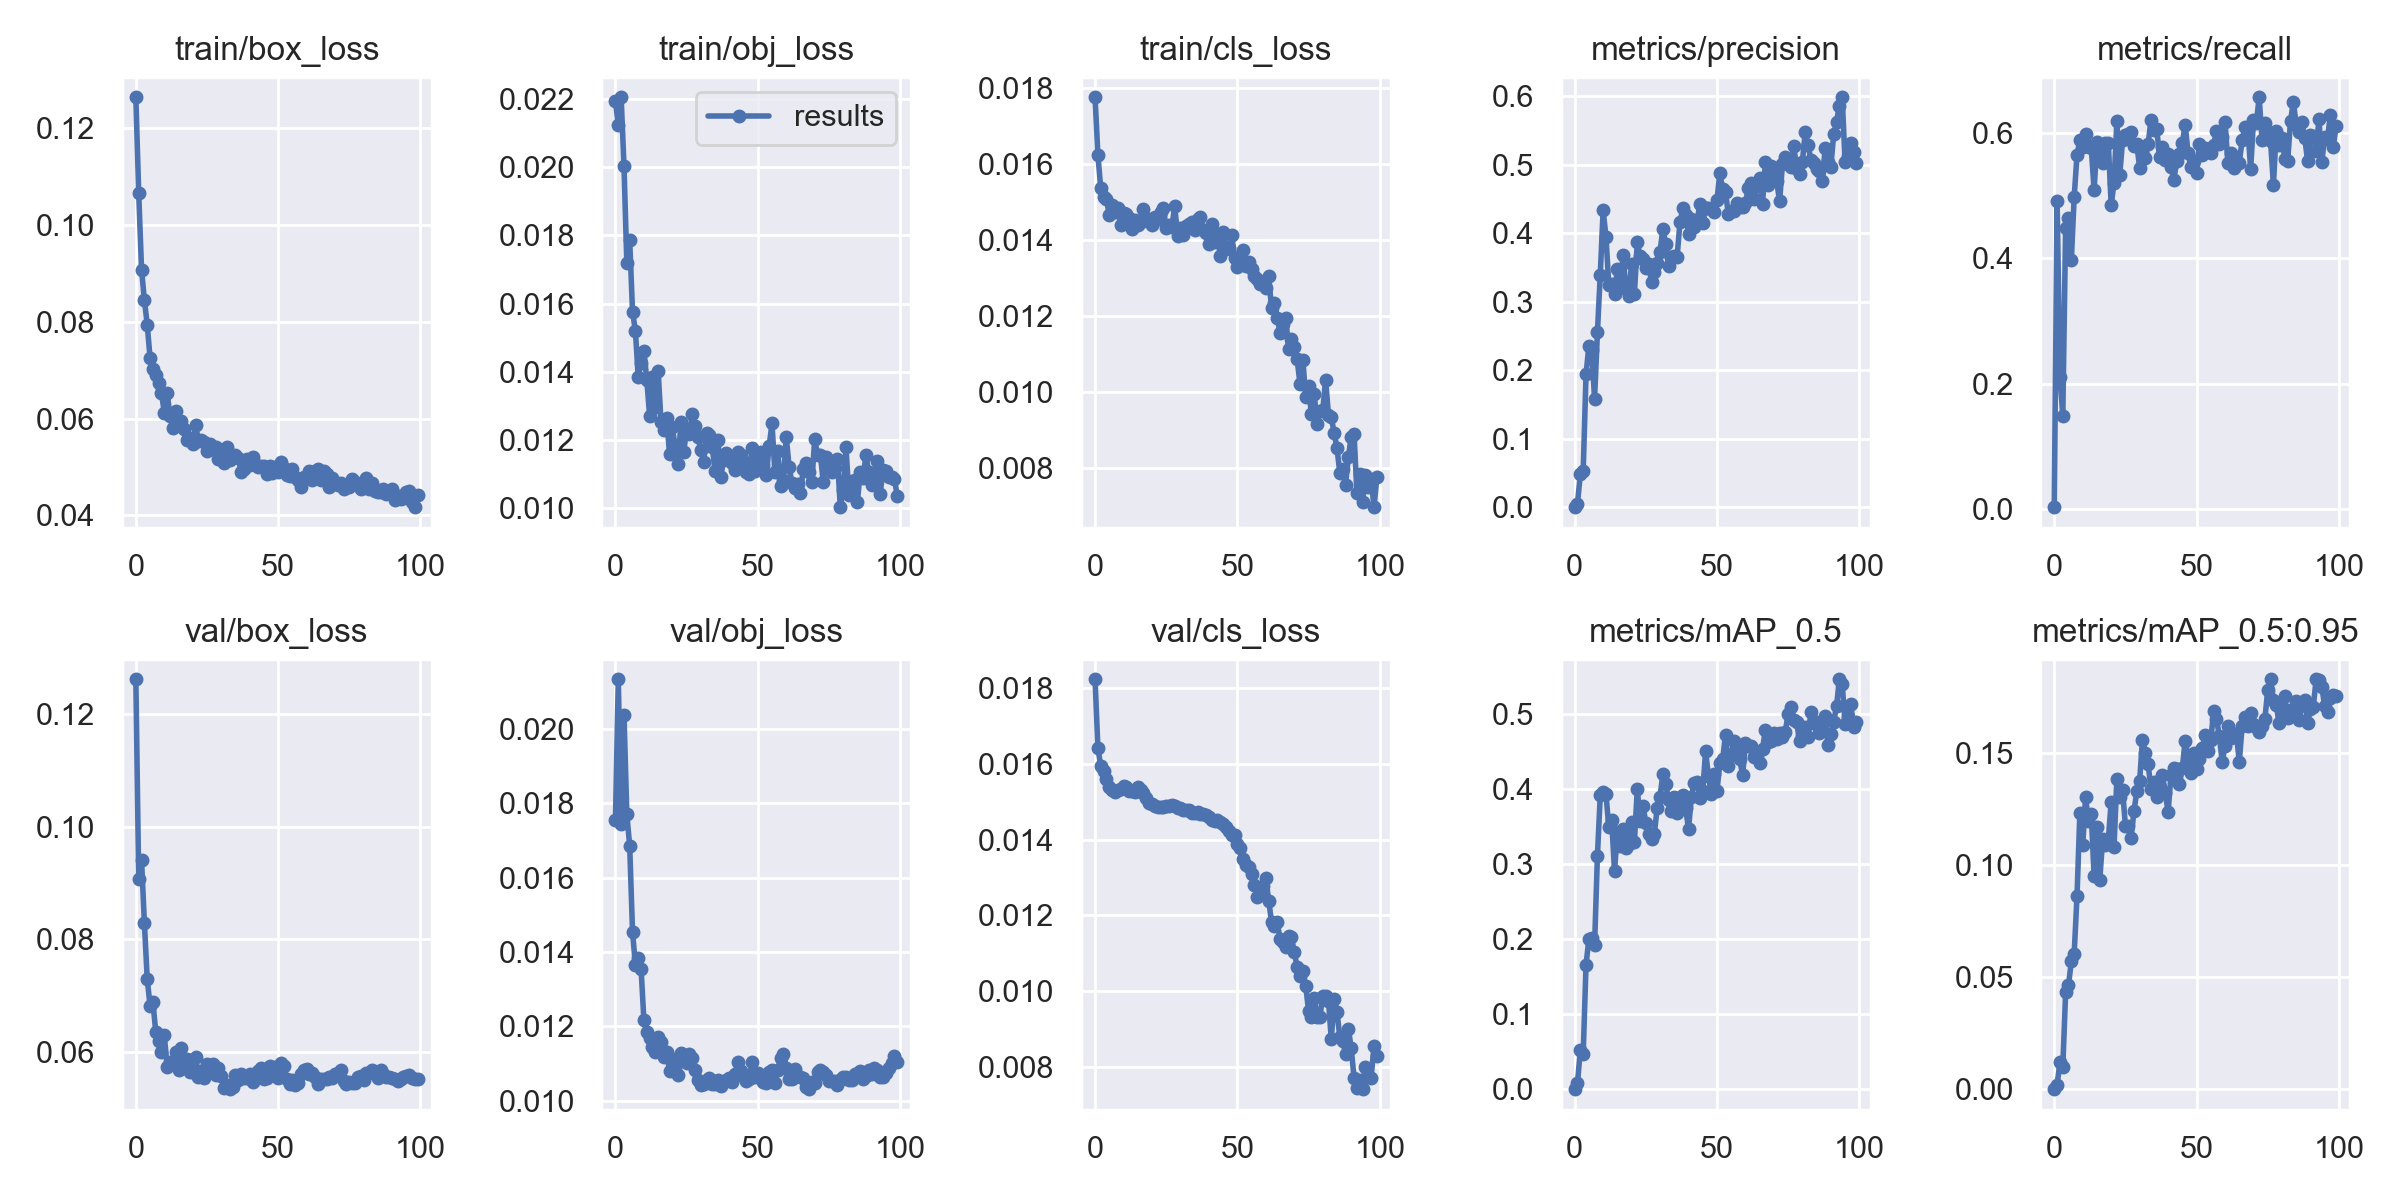

Values plotted in this chart, from the file beside it:
epoch, train/box_loss, train/obj_loss, train/cls_loss, metrics/precision, metrics/recall, metrics/mAP_0.5, metrics/mAP_0.5:0.95, val/box_loss, val/obj_loss, val/cls_loss, x/lr0, x/lr1, x/lr2
0, 0.1264, 0.02193, 0.01775, 4.2456e-05, 0.003106, 2.2278e-05, 2.2278e-06, 0.1262, 0.01755, 0.01823, 0.0784, 0.0024, 0.0024
1, 0.1067, 0.02122, 0.01623, 0.005275, 0.4911, 0.007864, 0.001859, 0.09063, 0.02132, 0.01642, 0.05586, 0.004856, 0.004856
2, 0.09078, 0.02204, 0.01535, 0.04892, 0.2112, 0.05271, 0.01199, 0.09403, 0.01744, 0.01595, 0.03327, 0.007267, 0.007267
3, 0.08446, 0.02003, 0.01513, 0.05273, 0.1491, 0.04694, 0.009906, 0.08284, 0.02037, 0.0158, 0.01063, 0.009633, 0.009633
4, 0.07939, 0.01719, 0.01508, 0.1942, 0.4492, 0.1658, 0.04313, 0.07286, 0.01769, 0.01561, 0.00964, 0.00964, 0.00964
5, 0.07246, 0.01786, 0.01464, 0.2355, 0.4652, 0.2, 0.04627, 0.06811, 0.01685, 0.0154, 0.00964, 0.00964, 0.00964
6, 0.0703, 0.01576, 0.01491, 0.2291, 0.3969, 0.201, 0.05709, 0.06877, 0.01454, 0.01532, 0.00955, 0.00955, 0.00955
7, 0.06897, 0.0152, 0.01472, 0.1585, 0.4979, 0.1922, 0.06046, 0.06345, 0.01366, 0.01526, 0.00946, 0.00946, 0.00946
8, 0.06742, 0.01384, 0.01484, 0.2553, 0.5655, 0.3109, 0.08633, 0.06185, 0.01384, 0.01532, 0.00937, 0.00937, 0.00937
9, 0.06527, 0.01425, 0.01438, 0.3397, 0.5883, 0.3915, 0.1232, 0.05998, 0.01355, 0.01534, 0.00928, 0.00928, 0.00928
10, 0.0612, 0.01462, 0.01471, 0.4336, 0.5779, 0.3954, 0.1088, 0.06286, 0.01216, 0.01542, 0.00919, 0.00919, 0.00919
11, 0.06534, 0.01377, 0.01467, 0.3952, 0.5984, 0.3926, 0.1304, 0.05727, 0.01186, 0.0154, 0.0091, 0.0091, 0.0091
12, 0.06047, 0.01272, 0.01456, 0.3239, 0.5798, 0.3494, 0.1195, 0.05822, 0.01169, 0.01529, 0.00901, 0.00901, 0.00901
13, 0.05805, 0.01385, 0.01427, 0.3265, 0.5765, 0.3591, 0.1227, 0.05781, 0.01144, 0.0153, 0.00892, 0.00892, 0.00892
14, 0.06157, 0.01298, 0.01453, 0.311, 0.5089, 0.29, 0.0949, 0.05987, 0.01131, 0.01527, 0.00883, 0.00883, 0.00883
15, 0.05895, 0.01403, 0.0144, 0.348, 0.5857, 0.3426, 0.1168, 0.05679, 0.01172, 0.01538, 0.00874, 0.00874, 0.00874
16, 0.05945, 0.01253, 0.01447, 0.3202, 0.5691, 0.3244, 0.09353, 0.06069, 0.01159, 0.01532, 0.00865, 0.00865, 0.00865
17, 0.05784, 0.0123, 0.0148, 0.3683, 0.552, 0.3463, 0.1116, 0.05789, 0.01119, 0.01523, 0.00856, 0.00856, 0.00856
18, 0.05563, 0.01264, 0.01456, 0.3197, 0.5841, 0.3213, 0.1088, 0.05861, 0.01131, 0.01511, 0.00847, 0.00847, 0.00847
19, 0.0559, 0.0116, 0.01456, 0.3088, 0.5836, 0.3259, 0.1113, 0.05634, 0.01081, 0.01497, 0.00838, 0.00838, 0.00838
20, 0.05484, 0.01237, 0.0144, 0.3545, 0.4846, 0.3559, 0.1282, 0.05638, 0.01113, 0.01495, 0.00829, 0.00829, 0.00829
21, 0.05862, 0.01178, 0.01461, 0.3118, 0.5208, 0.3294, 0.1081, 0.05911, 0.01087, 0.01489, 0.0082, 0.0082, 0.0082
22, 0.0553, 0.01129, 0.01454, 0.3867, 0.6185, 0.4001, 0.1386, 0.05544, 0.01071, 0.01487, 0.00811, 0.00811, 0.00811
23, 0.0556, 0.01252, 0.01474, 0.3661, 0.5325, 0.3573, 0.1301, 0.05652, 0.01129, 0.01487, 0.00802, 0.00802, 0.00802
24, 0.05517, 0.01165, 0.01482, 0.3618, 0.5883, 0.3771, 0.1334, 0.05525, 0.01111, 0.01487, 0.00793, 0.00793, 0.00793
25, 0.05328, 0.01233, 0.01431, 0.3492, 0.5971, 0.355, 0.1176, 0.05779, 0.01102, 0.01489, 0.00784, 0.00784, 0.00784
26, 0.05466, 0.01219, 0.0144, 0.3548, 0.5988, 0.3403, 0.1174, 0.0573, 0.01127, 0.01488, 0.00775, 0.00775, 0.00775
27, 0.0536, 0.01276, 0.01435, 0.3287, 0.6013, 0.3334, 0.1122, 0.05777, 0.01114, 0.01492, 0.00766, 0.00766, 0.00766
28, 0.0541, 0.01243, 0.01488, 0.3428, 0.5796, 0.3402, 0.1239, 0.05584, 0.01084, 0.01489, 0.00757, 0.00757, 0.00757
29, 0.05169, 0.01208, 0.0141, 0.3567, 0.5826, 0.3747, 0.1328, 0.05714, 0.01056, 0.01485, 0.00748, 0.00748, 0.00748
30, 0.05351, 0.01171, 0.01431, 0.3733, 0.5442, 0.3897, 0.1376, 0.05563, 0.01044, 0.01483, 0.00739, 0.00739, 0.00739
31, 0.05072, 0.01137, 0.01413, 0.4063, 0.5697, 0.4193, 0.156, 0.0536, 0.01046, 0.01478, 0.0073, 0.0073, 0.0073
32, 0.05404, 0.01221, 0.01438, 0.384, 0.5604, 0.4059, 0.15, 0.05406, 0.01056, 0.01478, 0.00721, 0.00721, 0.00721
33, 0.05149, 0.01216, 0.01442, 0.3515, 0.5827, 0.3847, 0.1449, 0.05333, 0.0106, 0.01478, 0.00712, 0.00712, 0.00712
34, 0.05221, 0.0118, 0.01448, 0.3656, 0.6216, 0.3706, 0.1338, 0.05376, 0.01047, 0.01471, 0.00703, 0.00703, 0.00703
35, 0.05254, 0.01108, 0.01427, 0.3669, 0.6052, 0.3895, 0.1371, 0.05578, 0.01046, 0.0147, 0.00694, 0.00694, 0.00694
36, 0.05174, 0.01201, 0.01455, 0.3653, 0.607, 0.368, 0.1305, 0.05504, 0.01055, 0.01472, 0.00685, 0.00685, 0.00685
37, 0.04901, 0.01092, 0.01461, 0.4164, 0.5611, 0.3868, 0.1342, 0.05601, 0.01041, 0.01467, 0.00676, 0.00676, 0.00676
38, 0.04954, 0.01142, 0.01427, 0.4361, 0.5779, 0.3922, 0.1403, 0.05526, 0.0105, 0.01467, 0.00667, 0.00667, 0.00667
39, 0.05158, 0.01163, 0.01418, 0.4268, 0.5577, 0.3748, 0.1323, 0.05537, 0.01055, 0.01465, 0.00658, 0.00658, 0.00658
40, 0.05033, 0.01147, 0.01388, 0.3993, 0.5664, 0.3461, 0.1235, 0.05599, 0.01062, 0.01459, 0.00649, 0.00649, 0.00649
41, 0.05213, 0.01131, 0.01441, 0.4212, 0.5458, 0.3889, 0.1401, 0.05465, 0.0105, 0.01451, 0.0064, 0.0064, 0.0064
42, 0.05059, 0.01111, 0.01395, 0.4086, 0.525, 0.4082, 0.1432, 0.05569, 0.01073, 0.01448, 0.00631, 0.00631, 0.00631
43, 0.04997, 0.01166, 0.01415, 0.4183, 0.5551, 0.4092, 0.1427, 0.05653, 0.01104, 0.01451, 0.00622, 0.00622, 0.00622
44, 0.05026, 0.01155, 0.01358, 0.4421, 0.5666, 0.3877, 0.1361, 0.05703, 0.0108, 0.01447, 0.00613, 0.00613, 0.00613
45, 0.05026, 0.01136, 0.01421, 0.4151, 0.5846, 0.3968, 0.1433, 0.05518, 0.01063, 0.0144, 0.00604, 0.00604, 0.00604
46, 0.04845, 0.01107, 0.01377, 0.4365, 0.6135, 0.45, 0.1555, 0.05534, 0.01053, 0.01433, 0.00595, 0.00595, 0.00595
47, 0.05009, 0.01101, 0.01379, 0.4371, 0.5676, 0.4174, 0.1486, 0.05741, 0.0106, 0.01424, 0.00586, 0.00586, 0.00586
48, 0.04873, 0.01175, 0.01413, 0.4351, 0.5454, 0.3934, 0.1409, 0.05651, 0.01105, 0.01411, 0.00577, 0.00577, 0.00577
49, 0.04991, 0.01108, 0.01353, 0.4307, 0.5553, 0.4195, 0.1501, 0.05722, 0.01065, 0.01413, 0.00568, 0.00568, 0.00568
50, 0.04899, 0.01136, 0.01328, 0.4482, 0.536, 0.3971, 0.1427, 0.05535, 0.01076, 0.01387, 0.00559, 0.00559, 0.00559
51, 0.0511, 0.01166, 0.01354, 0.4878, 0.5827, 0.4342, 0.1475, 0.05797, 0.01061, 0.01379, 0.0055, 0.0055, 0.0055
52, 0.04972, 0.01128, 0.01374, 0.4644, 0.5644, 0.4392, 0.152, 0.05736, 0.0105, 0.0135, 0.00541, 0.00541, 0.00541
53, 0.0484, 0.01098, 0.01333, 0.4599, 0.5759, 0.4721, 0.1582, 0.05512, 0.01049, 0.01332, 0.00532, 0.00532, 0.00532
54, 0.04816, 0.01183, 0.01342, 0.4279, 0.5739, 0.4307, 0.151, 0.05424, 0.01077, 0.01327, 0.00523, 0.00523, 0.00523
55, 0.04948, 0.01249, 0.01324, 0.4322, 0.5682, 0.4451, 0.1557, 0.05501, 0.01082, 0.01309, 0.00514, 0.00514, 0.00514
56, 0.04793, 0.01107, 0.01306, 0.4318, 0.5811, 0.4641, 0.1687, 0.05412, 0.01048, 0.01279, 0.00505, 0.00505, 0.00505
57, 0.04734, 0.01168, 0.01297, 0.4436, 0.6035, 0.4543, 0.1653, 0.05435, 0.01083, 0.01249, 0.00496, 0.00496, 0.00496
58, 0.04594, 0.01065, 0.01283, 0.4379, 0.5823, 0.4394, 0.1575, 0.05607, 0.01117, 0.01259, 0.00487, 0.00487, 0.00487
59, 0.04799, 0.01084, 0.01288, 0.4382, 0.5938, 0.4179, 0.1461, 0.05679, 0.01127, 0.01279, 0.00478, 0.00478, 0.00478
... 40 more rows
